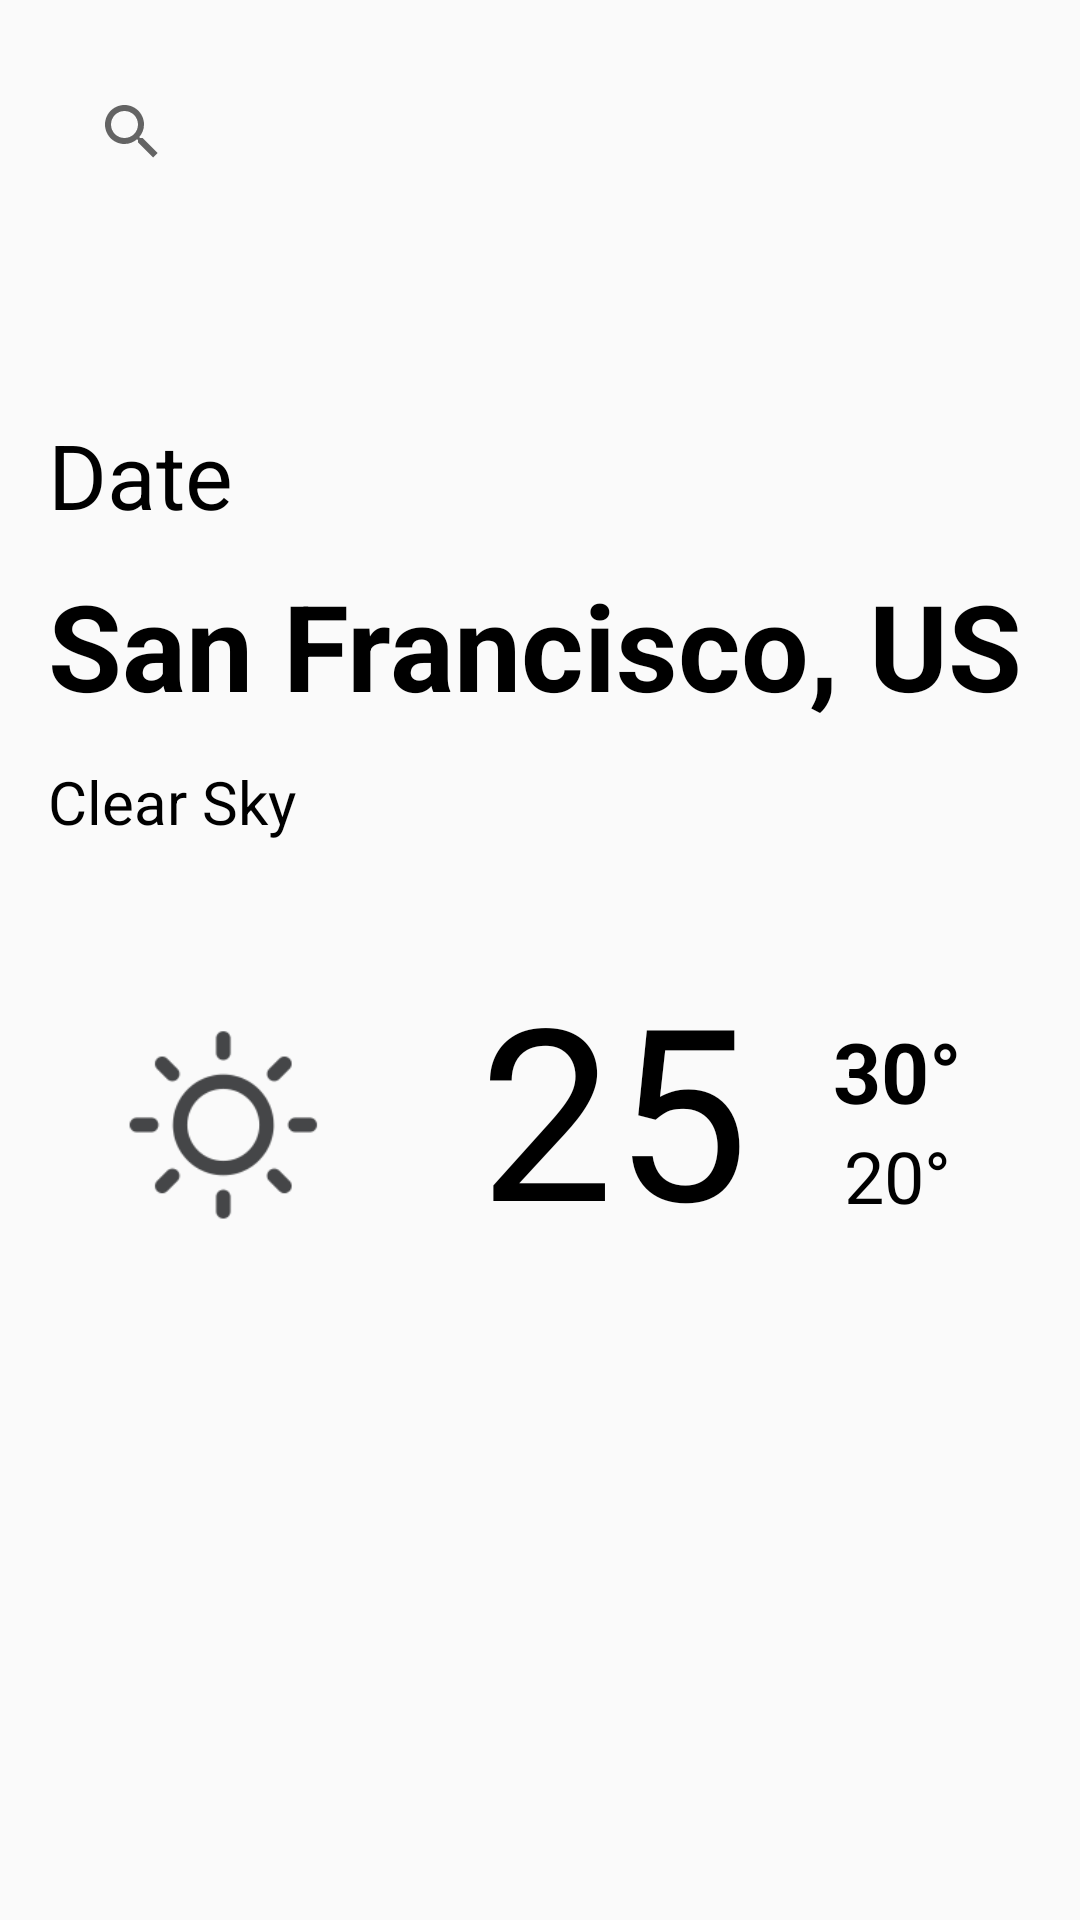

The Android layout XML behind this screen, and the referenced resources:
<!-- AndroidManifest.xml: application theme AppTheme -->
<!-- res/layout/fragment_weather.xml -->
<?xml version="1.0" encoding="utf-8"?>
<FrameLayout xmlns:android="http://schemas.android.com/apk/res/android"
    xmlns:tools="http://schemas.android.com/tools"
    android:layout_width="match_parent"
    android:layout_height="match_parent"
    xmlns:app="http://schemas.android.com/apk/res-auto"
    android:background="@drawable/night"
    tools:context=".Weather">

    <LinearLayout
        android:layout_width="match_parent"
        android:layout_height="match_parent"
        android:orientation="vertical">

      <SearchView
          android:layout_width="match_parent"
          android:layout_height="wrap_content"
          android:id="@+id/search1"
          app:theme="@style/AppSearchView"
          android:backgroundTint="@color/black"
          android:layout_margin="20dp"
         />


        <TextView
            android:id="@+id/date"
            android:layout_width="match_parent"
            android:layout_height="wrap_content"
            android:layout_marginLeft="16dp"
            android:layout_marginRight="16dp"
            android:layout_marginTop="50dp"
            android:text="Date"
            android:textSize="30sp"
            android:textStyle=""
            android:textColor="@color/black"
            app:layout_constraintTop_toTopOf="parent" />
        <TextView
            android:textColor="@color/black"
            android:id="@+id/CityName"
            android:layout_width="match_parent"
            android:layout_height="wrap_content"
            android:layout_marginLeft="16dp"
            android:layout_marginRight="16dp"
            android:layout_marginTop="10dp"
            android:text="San Francisco, US"
            android:textSize="40sp"
            android:textStyle="bold"
            app:layout_constraintTop_toTopOf="parent" />


        <TextView
            android:textColor="@color/black"
            android:id="@+id/WeatherDescription"
            android:layout_width="wrap_content"
            android:layout_height="wrap_content"
            android:layout_marginStart="16dp"
            android:layout_marginTop="12dp"
            android:text="Clear Sky"
            android:textSize="20sp" />

        <LinearLayout
            android:layout_width="match_parent"
            android:layout_height="wrap_content"
            android:layout_marginBottom="8dp"
            android:layout_marginLeft="16dp"
            android:layout_marginRight="16dp"
            android:layout_marginTop="35dp"
            android:orientation="horizontal"
            >

            <ImageView
                android:id="@+id/WeatherIcon"
                android:layout_width="0dp"
                android:layout_height="120dp"
                android:layout_weight="40"
                android:src="@drawable/wet" />

            <TextView
                android:textColor="@color/black"
                android:id="@+id/Temp"
                android:layout_width="0dp"
                android:layout_height="match_parent"
                android:layout_marginLeft="16dp"
                android:layout_marginRight="8dp"
                android:layout_weight="40"
                android:gravity="center"
                android:text="25°"
                android:textSize="80sp" />

            <LinearLayout
                android:layout_width="0dp"
                android:layout_height="match_parent"
                android:layout_weight="20"
                android:layout_marginRight="16dp"
                android:orientation="vertical"
                >
                <TextView
                    android:textColor="@color/black"
                    android:id="@+id/MaxTemp"
                    android:layout_width="match_parent"
                    android:layout_height="0dp"
                    android:gravity="center_horizontal|bottom"
                    android:layout_weight="5"
                    android:text="30°"
                    android:textStyle="bold"
                    android:textSize="28sp"
                    />
                <TextView
                    android:textColor="@color/black"
                    android:id="@+id/MinTemp"
                    android:layout_width="match_parent"
                    android:layout_height="0dp"
                    android:layout_weight="5"
                    android:gravity="center_horizontal"
                    android:textSize="24sp"
                    android:text="20°"/>

            </LinearLayout>


        </LinearLayout>


        </LinearLayout>



</FrameLayout>
<!-- resources referenced by this layout -->
<resources>
  <color name="black">#000000</color>
  <!-- drawable wet: png bitmap (drawable, 5792 bytes) -->
  <style name="AppSearchView" parent="Widget.AppCompat.SearchView">
          <item name="android:textSize">25sp</item>
          <item name="android:textColor">#000000</item>
      </style>
  <style name="AppTheme" parent="Theme.AppCompat.Light.DarkActionBar">
          
          <item name="colorPrimary">@color/colorPrimary</item>
          <item name="colorPrimaryDark">@color/colorPrimaryDark</item>
          <item name="colorAccent">@color/colorAccent</item>
          <item name="android:windowContentOverlay">@null</item>
          <item name="windowActionBar">false</item>
          <item name="windowNoTitle">true</item>
          <item name="drawerArrowStyle">@style/MaterialDrawer.DrawerArrowStyle</item>
      </style>
  <color name="colorPrimary">#000000</color>
  <color name="colorPrimaryDark">#000000</color>
  <color name="colorAccent">#000000</color>
  <style name="MaterialDrawer.DrawerArrowStyle" parent="Widget.AppCompat.DrawerArrowToggle">
          <item name="spinBars">false</item>
          <item name="color">@android:color/white</item>
      </style>
</resources>
